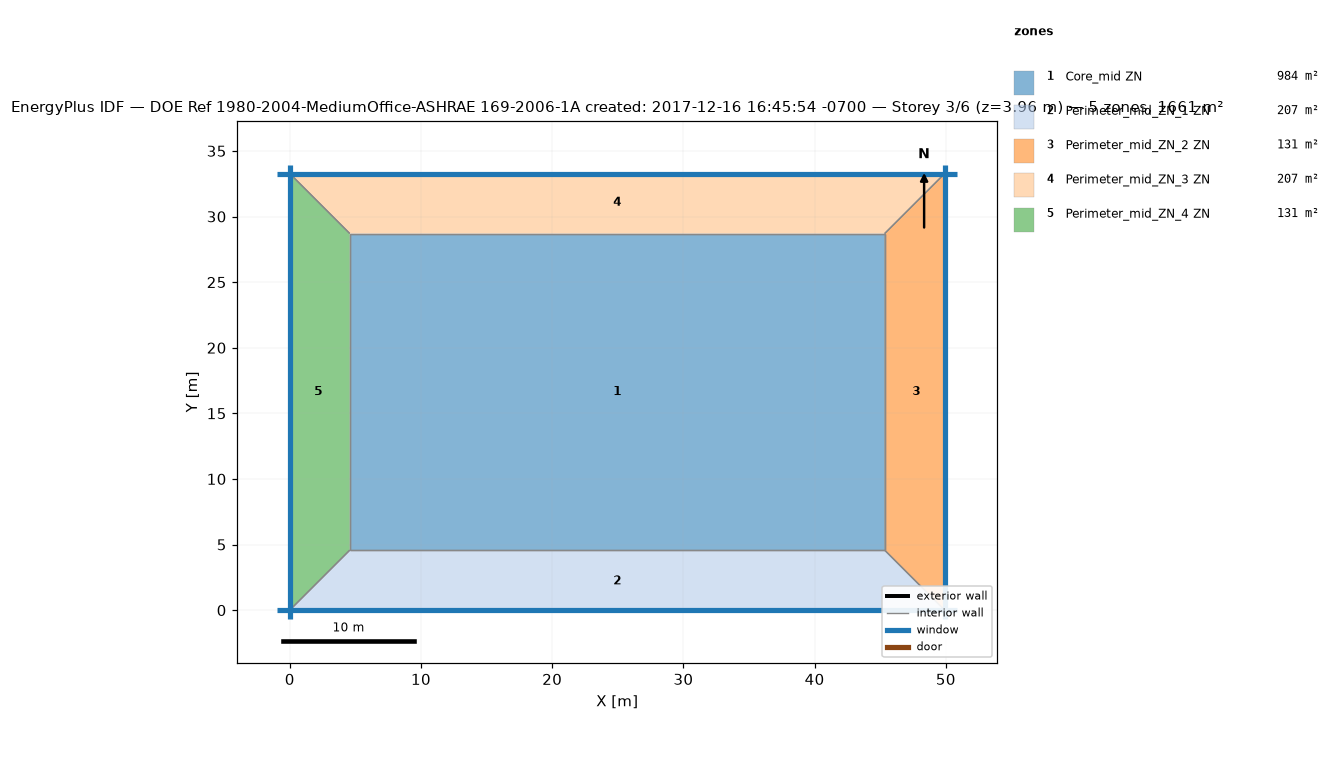
=== STOREY PLAN SPEC (per zone: floor XY polygon, exterior-wall plan segments, windows/doors) ===
zone 1: Core_mid ZN  (983.5 m²)
  floor: (45.34, 28.70) (45.34, 4.57) (4.57, 4.57) (4.57, 28.70)
  interior walls: 4
zone 2: Perimeter_mid_ZN_1 ZN  (207.3 m²)
  floor: (45.34, 4.57) (49.91, 0.00) (0.00, 0.00) (4.57, 4.57)
  exterior wall: (0.00, 0.00) – (49.91, 0.00)  [49.9 m]
    window: (-0.98, 0.00) – (50.89, 0.00)  [70.5 m²]
  interior walls: 3
zone 3: Perimeter_mid_ZN_2 ZN  (131.3 m²)
  floor: (49.91, 33.27) (49.91, 0.00) (45.34, 4.57) (45.34, 28.70)
  exterior wall: (49.91, 0.00) – (49.91, 33.27)  [33.3 m]
    window: (49.91, -0.65) – (49.91, 33.93)  [47.0 m²]
  interior walls: 3
zone 4: Perimeter_mid_ZN_3 ZN  (207.3 m²)
  floor: (49.91, 33.27) (45.34, 28.70) (4.57, 28.70) (0.00, 33.27)
  exterior wall: (49.91, 33.27) – (0.00, 33.27)  [49.9 m]
    window: (50.89, 33.27) – (-0.98, 33.27)  [70.5 m²]
  interior walls: 3
zone 5: Perimeter_mid_ZN_4 ZN  (131.3 m²)
  floor: (0.00, 33.27) (4.57, 28.70) (4.57, 4.57) (0.00, 0.00)
  exterior wall: (0.00, 33.27) – (0.00, 0.00)  [33.3 m]
    window: (0.00, 33.93) – (0.00, -0.65)  [47.0 m²]
  interior walls: 3

=== DERIVED (storey summary) ===
Building: DOE Ref 1980-2004-MediumOffice-ASHRAE 169-2006-1A created: 2017-12-16 16:45:54 -0700
Storey: 3 of 6  (floor level z = 3.96 m)
Storey gross floor area: 1660.7 m²
Zones on this storey: 5
  - Core_mid ZN: floor 983.5 m²
  - Perimeter_mid_ZN_1 ZN: floor 207.3 m²; exterior wall 49.9 m (136.9 m²); 1 window(s) 70.5 m²; WWR 51.5%
  - Perimeter_mid_ZN_2 ZN: floor 131.3 m²; exterior wall 33.3 m (91.3 m²); 1 window(s) 47.0 m²; WWR 51.5%
  - Perimeter_mid_ZN_3 ZN: floor 207.3 m²; exterior wall 49.9 m (136.9 m²); 1 window(s) 70.5 m²; WWR 51.5%
  - Perimeter_mid_ZN_4 ZN: floor 131.3 m²; exterior wall 33.3 m (91.3 m²); 1 window(s) 47.0 m²; WWR 51.5%
Zone adjacency (shared interzone walls):
  - Core_mid ZN ↔ Perimeter_mid_ZN_1 ZN
  - Core_mid ZN ↔ Perimeter_mid_ZN_2 ZN
  - Core_mid ZN ↔ Perimeter_mid_ZN_3 ZN
  - Core_mid ZN ↔ Perimeter_mid_ZN_4 ZN
  - Perimeter_mid_ZN_1 ZN ↔ Perimeter_mid_ZN_2 ZN
  - Perimeter_mid_ZN_1 ZN ↔ Perimeter_mid_ZN_4 ZN
  - Perimeter_mid_ZN_2 ZN ↔ Perimeter_mid_ZN_3 ZN
  - Perimeter_mid_ZN_3 ZN ↔ Perimeter_mid_ZN_4 ZN